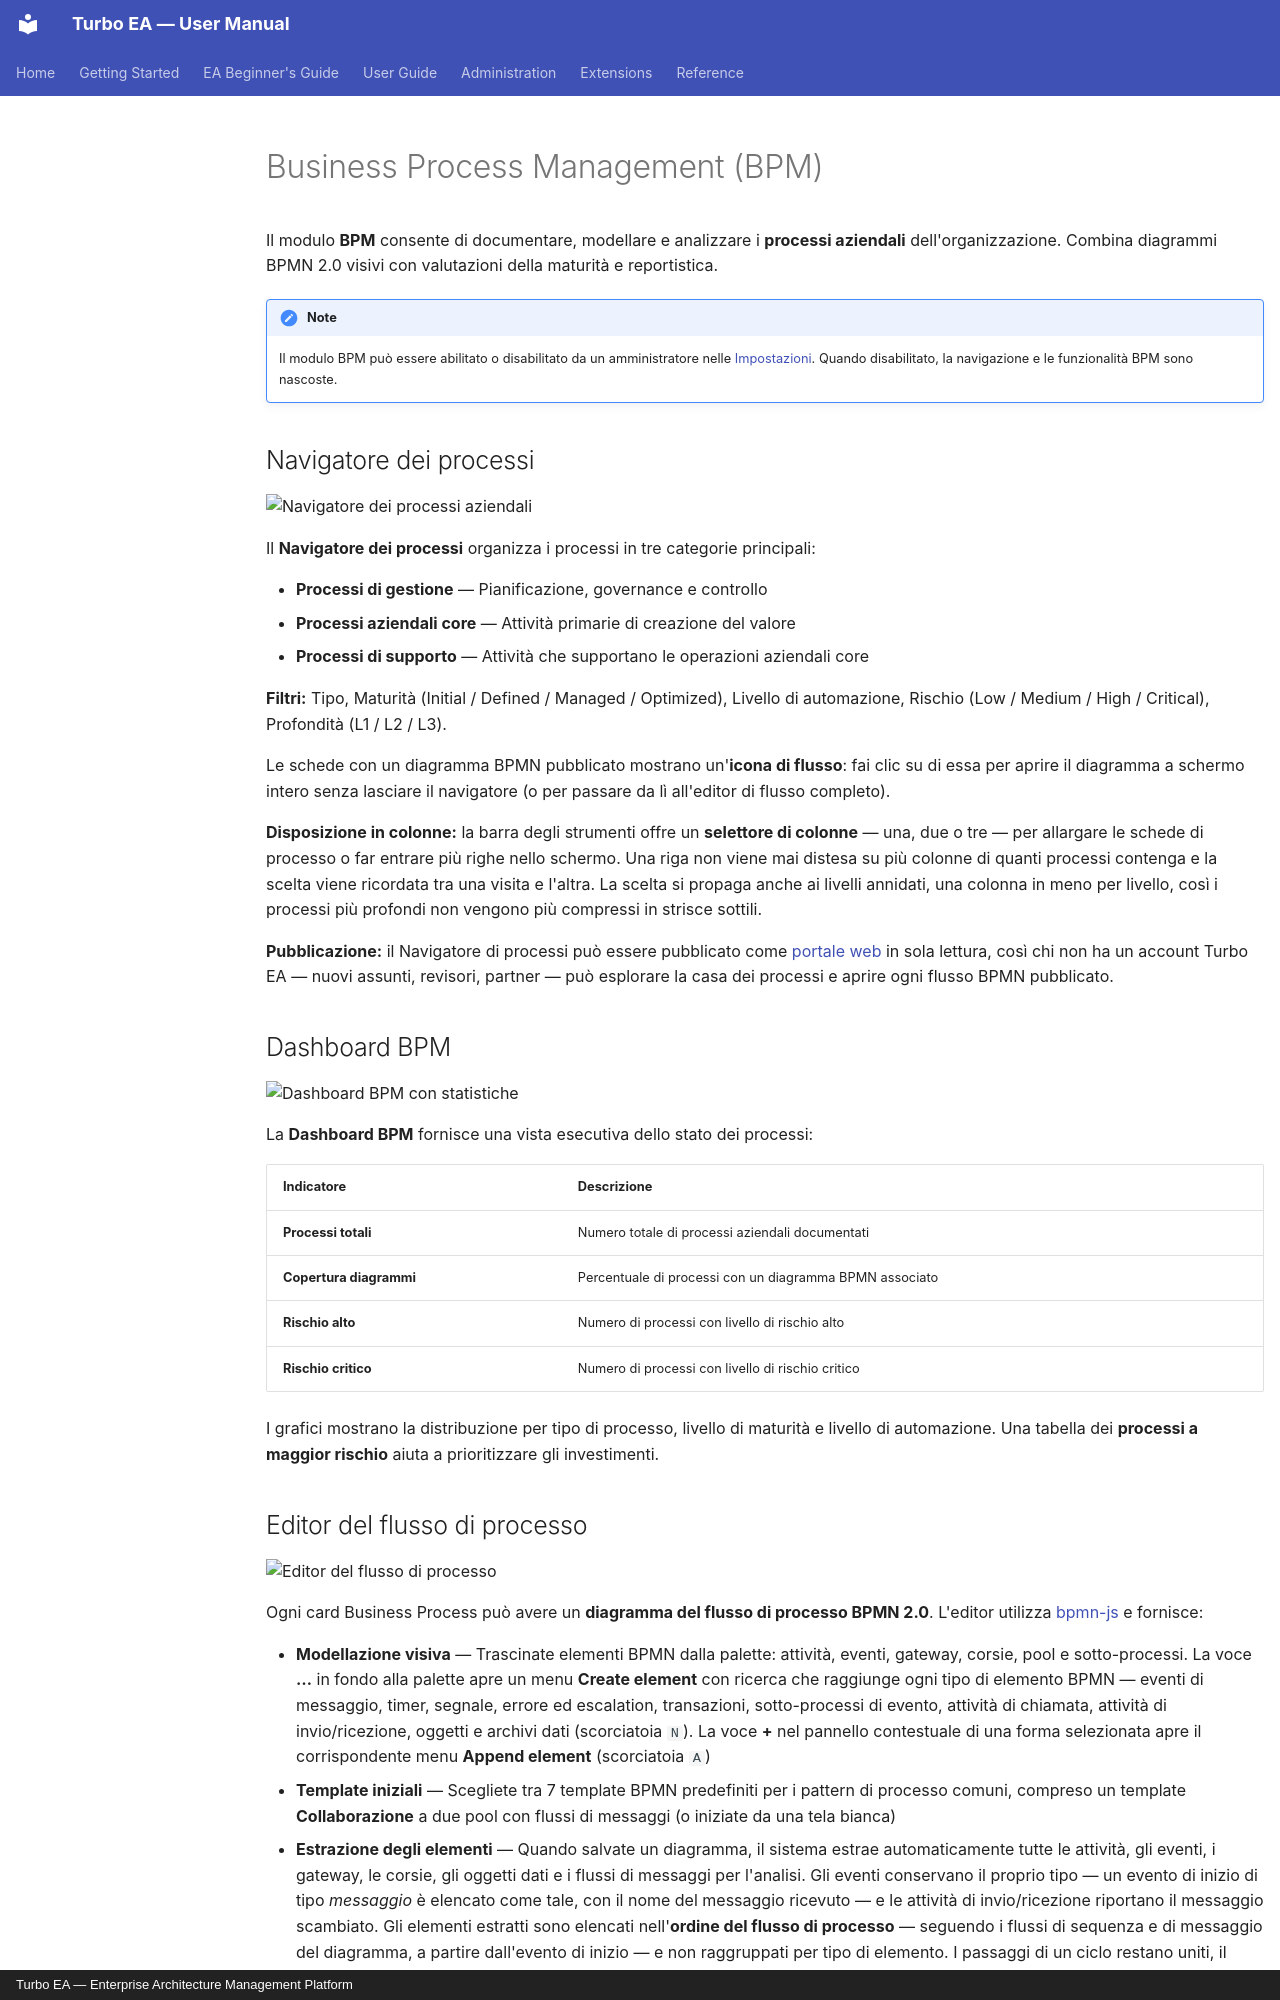

repository: vincentmakes/turbo-ea · page: guide/bpm.it/index.html · generator: mkdocs · copyright: Turbo EA — Enterprise Architecture Management Platform

# Business Process Management (BPM)

Il modulo **BPM** consente di documentare, modellare e analizzare i **processi aziendali** dell'organizzazione. Combina diagrammi BPMN 2.0 visivi con valutazioni della maturità e reportistica.

!!! note
    Il modulo BPM può essere abilitato o disabilitato da un amministratore nelle [Impostazioni](../admin/settings.md). Quando disabilitato, la navigazione e le funzionalità BPM sono nascoste.

## Navigatore dei processi

![Navigatore dei processi aziendali](../assets/img/it/14_bpm_navigatore.png)

Il **Navigatore dei processi** organizza i processi in tre categorie principali:

- **Processi di gestione** — Pianificazione, governance e controllo
- **Processi aziendali core** — Attività primarie di creazione del valore
- **Processi di supporto** — Attività che supportano le operazioni aziendali core

**Filtri:** Tipo, Maturità (Initial / Defined / Managed / Optimized), Livello di automazione, Rischio (Low / Medium / High / Critical), Profondità (L1 / L2 / L3).

Le schede con un diagramma BPMN pubblicato mostrano un'**icona di flusso**: fai clic su di essa per aprire il diagramma a schermo intero senza lasciare il navigatore (o per passare da lì all'editor di flusso completo).

**Disposizione in colonne:** la barra degli strumenti offre un **selettore di colonne** — una, due o tre — per allargare le schede di processo o far entrare più righe nello schermo. Una riga non viene mai distesa su più colonne di quanti processi contenga e la scelta viene ricordata tra una visita e l'altra. La scelta si propaga anche ai livelli annidati, una colonna in meno per livello, così i processi più profondi non vengono più compressi in strisce sottili.


**Pubblicazione:** il Navigatore di processi può essere pubblicato come [portale web](../admin/web-portals.md) in sola lettura, così chi non ha un account Turbo EA — nuovi assunti, revisori, partner — può esplorare la casa dei processi e aprire ogni flusso BPMN pubblicato.

## Dashboard BPM

![Dashboard BPM con statistiche](../assets/img/it/15_bpm_dashboard.png)

La **Dashboard BPM** fornisce una vista esecutiva dello stato dei processi:

| Indicatore | Descrizione |
|------------|-------------|
| **Processi totali** | Numero totale di processi aziendali documentati |
| **Copertura diagrammi** | Percentuale di processi con un diagramma BPMN associato |
| **Rischio alto** | Numero di processi con livello di rischio alto |
| **Rischio critico** | Numero di processi con livello di rischio critico |

I grafici mostrano la distribuzione per tipo di processo, livello di maturità e livello di automazione. Una tabella dei **processi a maggior rischio** aiuta a prioritizzare gli investimenti.
